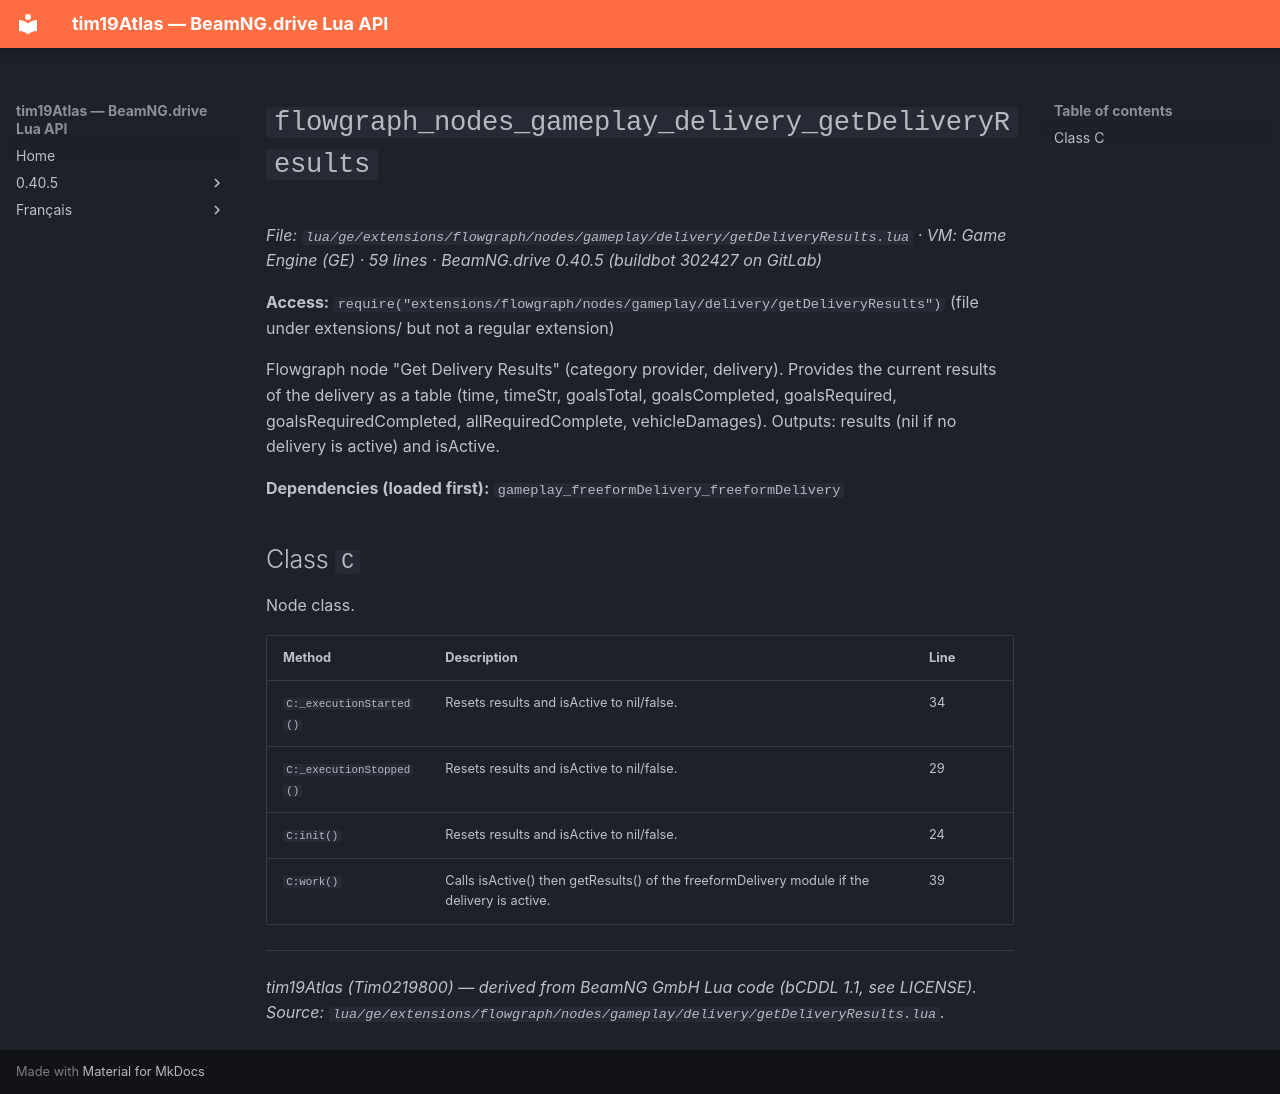

repository: Tim0219800/beamng-lua-atlas · page: 0.40.5/ge/extensions/flowgraph/nodes/gameplay/delivery/getDeliveryResults.html · generator: mkdocs

# `flowgraph_nodes_gameplay_delivery_getDeliveryResults`

*File: `lua/ge/extensions/flowgraph/nodes/gameplay/delivery/getDeliveryResults.lua` · VM: Game Engine (GE) · 59 lines · BeamNG.drive 0.40.5 (buildbot 302427 on GitLab)*

**Access:** `require("extensions/flowgraph/nodes/gameplay/delivery/getDeliveryResults")` (file under extensions/ but not a regular extension)

Flowgraph node "Get Delivery Results" (category provider, delivery). Provides the current results of the delivery as a table (time, timeStr, goalsTotal, goalsCompleted, goalsRequired, goalsRequiredCompleted, allRequiredComplete, vehicleDamages). Outputs: results (nil if no delivery is active) and isActive.

**Dependencies (loaded first):** `gameplay_freeformDelivery_freeformDelivery`

## Class `C`

Node class.

| Method | Description | Line |
|---|---|---|
| `C:_executionStarted()` | Resets results and isActive to nil/false. | 34 |
| `C:_executionStopped()` | Resets results and isActive to nil/false. | 29 |
| `C:init()` | Resets results and isActive to nil/false. | 24 |
| `C:work()` | Calls isActive() then getResults() of the freeformDelivery module if the delivery is active. | 39 |

---
*tim19Atlas (Tim0219800) — derived from BeamNG GmbH Lua code (bCDDL 1.1, see LICENSE). Source: `lua/ge/extensions/flowgraph/nodes/gameplay/delivery/getDeliveryResults.lua`.*
